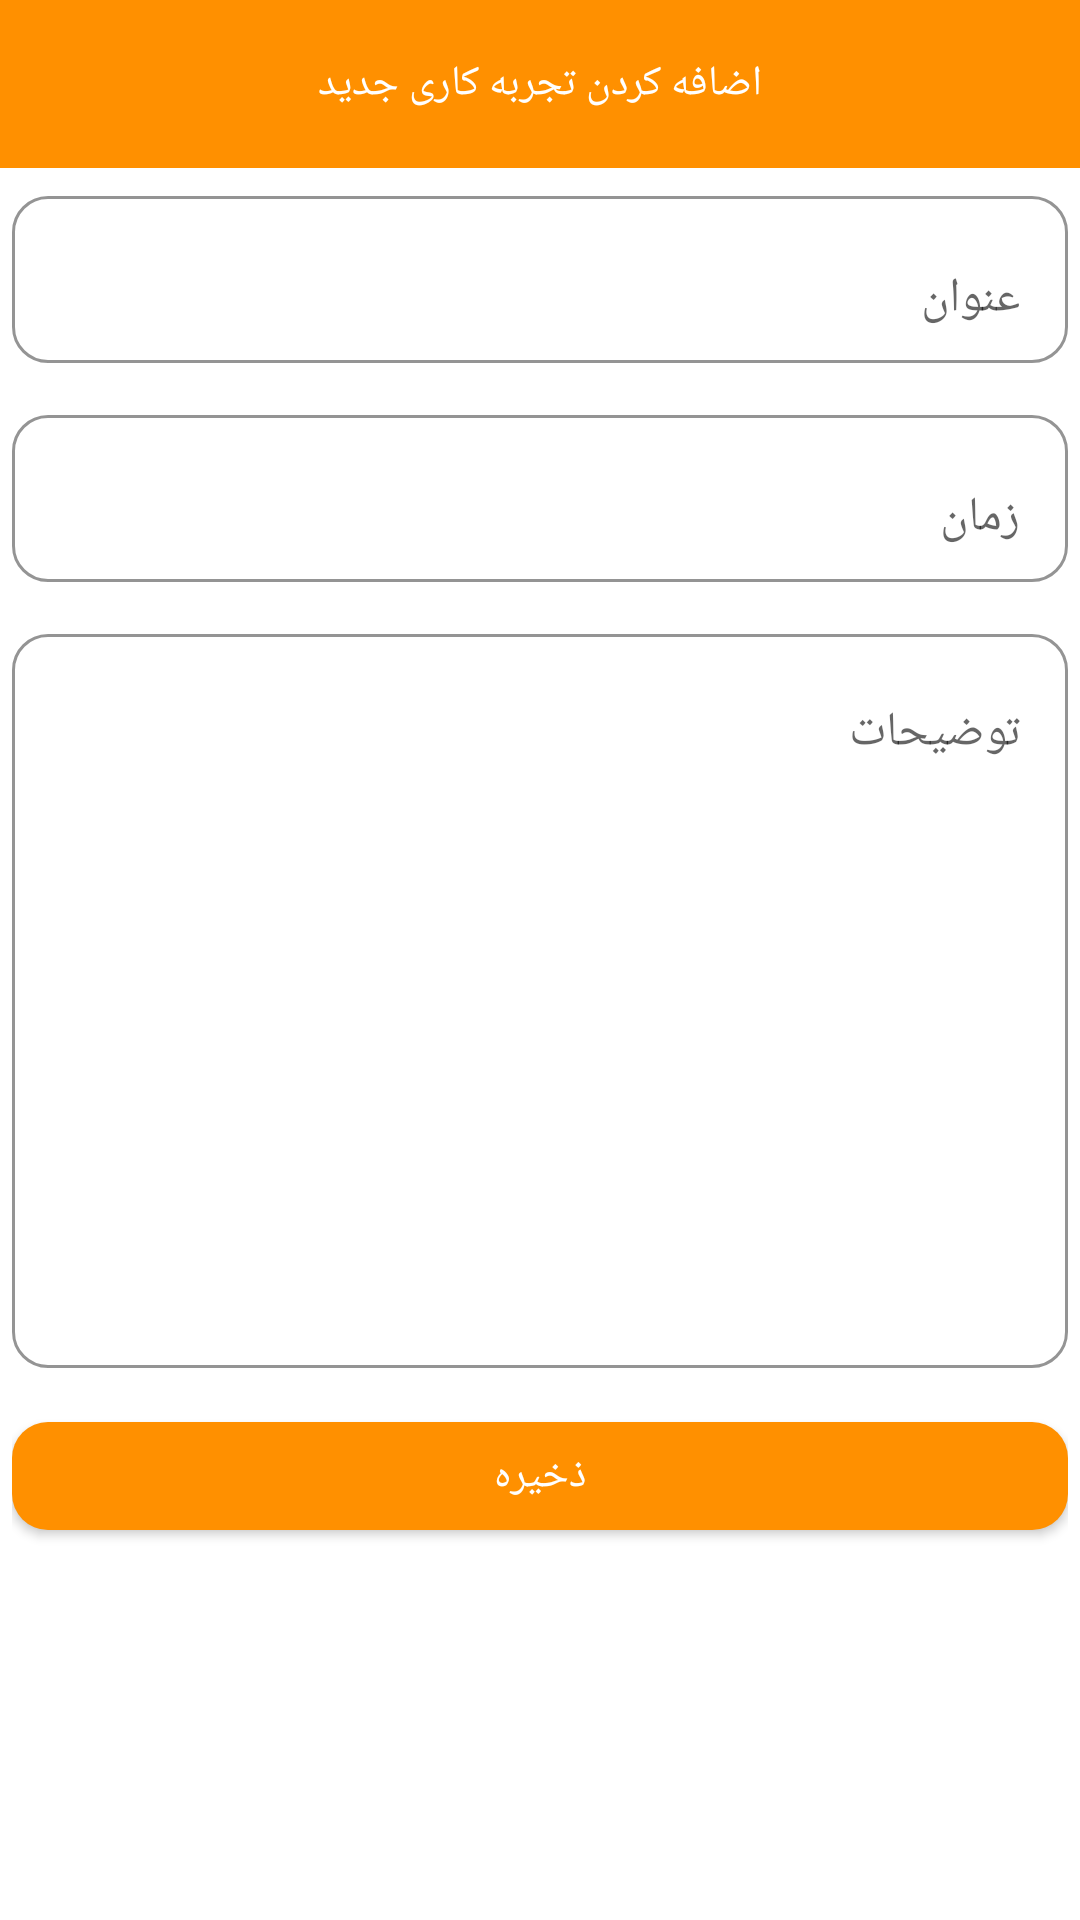

The Android layout XML behind this screen, and the referenced resources:
<!-- AndroidManifest.xml: application theme Theme.احمدعسکرینیا -->
<!-- res/layout/add_work_experiences.xml -->
<?xml version="1.0" encoding="utf-8"?>
<RelativeLayout xmlns:android="http://schemas.android.com/apk/res/android"
    xmlns:app="http://schemas.android.com/apk/res-auto"
    android:layout_width="match_parent"
    android:layout_height="match_parent">
    <RelativeLayout
        android:layout_width="match_parent"
        android:layout_height="?actionBarSize"
        android:id="@+id/toolbar"
        android:background="@color/orange">
        <TextView
            android:layout_width="match_parent"
            android:layout_height="match_parent"
            android:gravity="center"
            android:text="اضافه کردن تجربه کاری جدید"
            android:fontFamily="@font/vazirmatn_bold"
            android:textColor="@color/white"/>
        <ImageView
            android:layout_width="wrap_content"
            android:layout_height="match_parent"
            android:src="@drawable/arrow_back_24px"
            android:id="@+id/imageBack"
            app:tint="@color/white"/>
    </RelativeLayout>
 <androidx.core.widget.NestedScrollView
     android:layout_width="match_parent"
     android:layout_height="match_parent"
     android:id="@+id/scroll"
     android:layout_below="@id/toolbar">
     <LinearLayout
         android:layout_width="match_parent"
         android:layout_height="match_parent"
         android:orientation="vertical"
         android:layout_margin="4sp">

        <com.google.android.material.textfield.TextInputLayout
            android:layout_width="match_parent"
            android:layout_height="wrap_content"
            app:boxBackgroundColor="@color/white"
            app:boxCornerRadiusBottomEnd="12sp"
            app:boxCornerRadiusBottomStart="12sp"
            app:boxCornerRadiusTopEnd="12sp"
            app:boxCornerRadiusTopStart="12sp"
            app:boxBackgroundMode="outline">
            <com.google.android.material.textfield.TextInputEditText
                android:layout_width="match_parent"
                android:layout_height="wrap_content"
                android:inputType="textPersonName"
                android:id="@+id/title"
                android:hint="عنوان"/>
        </com.google.android.material.textfield.TextInputLayout>
         <com.google.android.material.textfield.TextInputLayout
             android:layout_width="match_parent"
             android:layout_height="wrap_content"
             app:boxBackgroundColor="@color/white"
             app:boxBackgroundMode="outline"
             app:boxCornerRadiusBottomEnd="12sp"
             app:boxCornerRadiusBottomStart="12sp"
             app:boxCornerRadiusTopEnd="12sp"
             app:boxCornerRadiusTopStart="12sp"
             android:layout_marginTop="12sp">
             <com.google.android.material.textfield.TextInputEditText
                 android:layout_width="match_parent"
                 android:layout_height="wrap_content"
                 android:inputType="textPersonName"
                 android:id="@+id/date"
                 android:hint="زمان"/>
         </com.google.android.material.textfield.TextInputLayout>
         <com.google.android.material.textfield.TextInputLayout
             android:layout_width="match_parent"
             android:layout_height="250sp"
             app:boxBackgroundColor="@color/white"
             app:boxBackgroundMode="outline"
             app:boxCornerRadiusBottomEnd="12sp"
             app:boxCornerRadiusBottomStart="12sp"
             app:boxCornerRadiusTopEnd="12sp"
             app:boxCornerRadiusTopStart="12sp"
             android:layout_marginTop="12sp">
             <com.google.android.material.textfield.TextInputEditText
                 android:layout_width="match_parent"
                 android:layout_height="match_parent"
                 android:hint="توضیحات"
                 android:inputType="textMultiLine"
                 android:id="@+id/description"
                 android:gravity="top"/>
         </com.google.android.material.textfield.TextInputLayout>
         <TextView
             android:layout_width="match_parent"
             android:layout_height="wrap_content"
             android:layout_marginTop="12sp"
             android:textColor="@color/red"
             android:gravity="right"
             android:id="@+id/textError"
             android:visibility="gone"
             android:fontFamily="@font/vazirmatn_extra_bold"/>
         <com.google.android.material.button.MaterialButton
             android:layout_width="match_parent"
             android:layout_height="wrap_content"
             android:layout_marginTop="12sp"
             android:text="ذخیره"
             android:id="@+id/btnSave"
             app:cornerRadius="12sp"
             android:textColor="@color/white"
             android:fontFamily="@font/vazirmatn_bold"/>
     </LinearLayout>
 </androidx.core.widget.NestedScrollView>
</RelativeLayout>
<!-- resources referenced by this layout -->
<resources>
  <color name="orange">#FF9000</color>
  <color name="red">#BC0C0C</color>
  <color name="white">#FFFFFFFF</color>
  <style name="Theme.احمدعسکرینیا" parent="Base.Theme.احمدعسکرینیا" />
  <style name="Base.Theme.احمدعسکرینیا" parent="Theme.MaterialComponents.Light.NoActionBar">
          
          
          <item name="android:statusBarColor">@color/orange</item>
          <item name="colorPrimary">@color/orange</item>
          <item name="colorSecondary">@color/orange</item>
      </style>
</resources>
